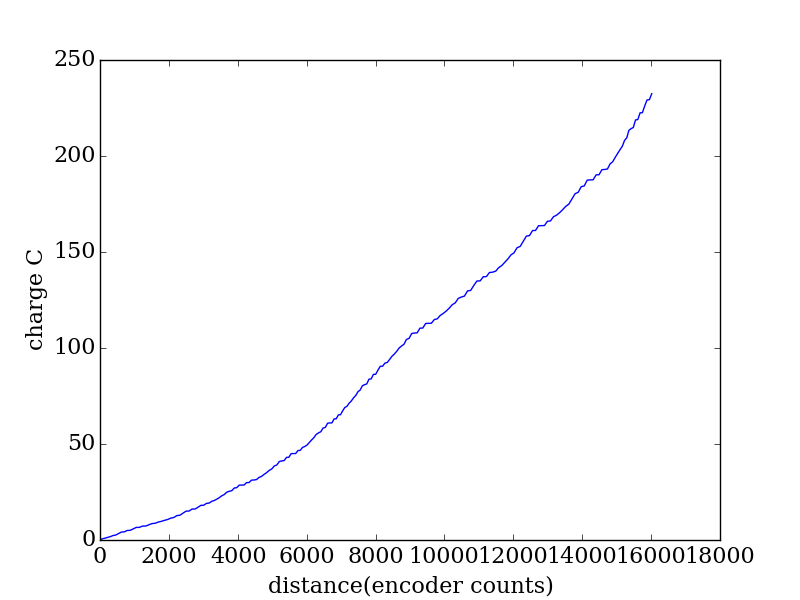

Data behind this chart, as committed beside it:
encoder, seconds, current (A), charge (C)
2050, 0.346, 0.4032, 0.1395
2124, 0.353, 1.44, 0.5084
2198, 0.36, 0.8905, 0.3206
2275, 0.367, 1.161, 0.426
2352, 0.374, 1.012, 0.3785
2431, 0.383, 1.461, 0.5597
2510, 0.39, 0.7075, 0.2759
2589, 0.397, 1.845, 0.7323
2671, 0.404, 1.953, 0.789
2756, 0.411, 0.3118, 0.1281
2840, 0.418, 1.716, 0.7175
2927, 0.426, 0.1241, 0.05287
3014, 0.433, 1.684, 0.7293
3102, 0.44, 1.809, 0.796
3192, 0.448, 0.0251, 0.01124
3283, 0.455, 1.48, 0.6732
3375, 0.462, 0.0504, 0.02328
3466, 0.47, 1.348, 0.6337
3559, 0.477, 1.348, 0.6429
3651, 0.484, 0.3819, 0.1848
3741, 0.491, 1.248, 0.613
3832, 0.498, 0.7629, 0.3799
3923, 0.505, 1.014, 0.5121
4012, 0.514, 0.853, 0.4384
4102, 0.521, 1.353, 0.7051
4192, 0.528, 0.6486, 0.3425
4281, 0.535, 1.841, 0.985
4370, 0.542, 0.3975, 0.2154
4460, 0.549, 1.944, 1.067
4548, 0.557, 1.866, 1.04
4636, 0.564, 0.1102, 0.06215
4724, 0.571, 1.824, 1.042
4811, 0.579, 0.0232, 0.01343
4896, 0.586, 1.583, 0.9276
4980, 0.593, 1.678, 0.995
5061, 0.601, 0.0584, 0.0351
5141, 0.608, 1.611, 0.9798
5218, 0.615, 0.2429, 0.1494
5294, 0.622, 1.477, 0.9188
5369, 0.629, 0.7184, 0.4519
5443, 0.636, 1.06, 0.6739
5514, 0.644, 1.263, 0.8135
5588, 0.652, 1.481, 0.9658
5660, 0.659, 0.9775, 0.6442
5732, 0.666, 1.849, 1.231
5804, 0.673, 0.685, 0.461
5876, 0.681, 0.4232, 0.2882
5948, 0.688, 2.051, 1.411
6020, 0.695, 0.2266, 0.1575
6092, 0.702, 1.907, 1.339
6163, 0.709, 0.0548, 0.03885
6234, 0.717, 0.024, 0.01721
6305, 0.725, 1.751, 1.269
6377, 0.732, 0.0383, 0.02804
6449, 0.739, 1.68, 1.242
6521, 0.746, 0.1037, 0.07736
6593, 0.753, 0.2774, 0.2089
6666, 0.76, 1.467, 1.115
6739, 0.768, 0.722, 0.5545
6813, 0.775, 1.328, 1.029
... 149 more rows
